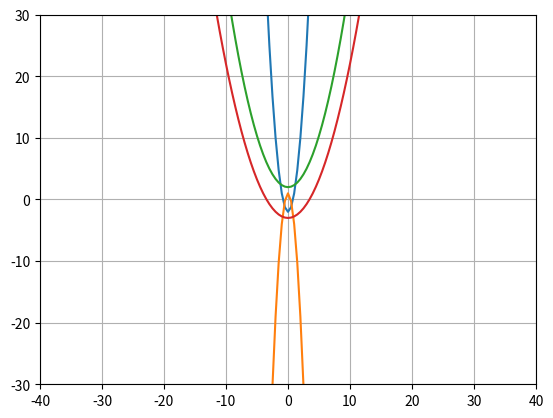

This figure's Python source:
from math import *
from cmath import *
from random import *
from matplotlib.pyplot import *

graphs = [
    [3, -20, 2, -2],
    [-5, 10, 2, 1],
    [1 / 3, -10, 2, 2],
    [1 / 4, 20, 2, -3]
]


def is_integer_num(n):
    if isinstance(n, int):
        return True
    if isinstance(n, float):
        return n.is_integer()
    return False


def plotter(m, n, b, v):
    n = 0
    if m == 0:
        m = 1
    if b == 0:
        b = 2
    formula = "m * ( x - n ) ** b + v"
    x = -30.0

    xL, yL = [], []

    while x <= 30:
        x += 0.5
        print(eval(formula))
        y = eval(formula)
        xL.append(x)
        yL.append(y)
    plot(xL, yL)


for vals in graphs:
    plotter(vals[0], vals[1], vals[2], vals[3])

axis([-40, 40, -30, 30])
grid()
show()
